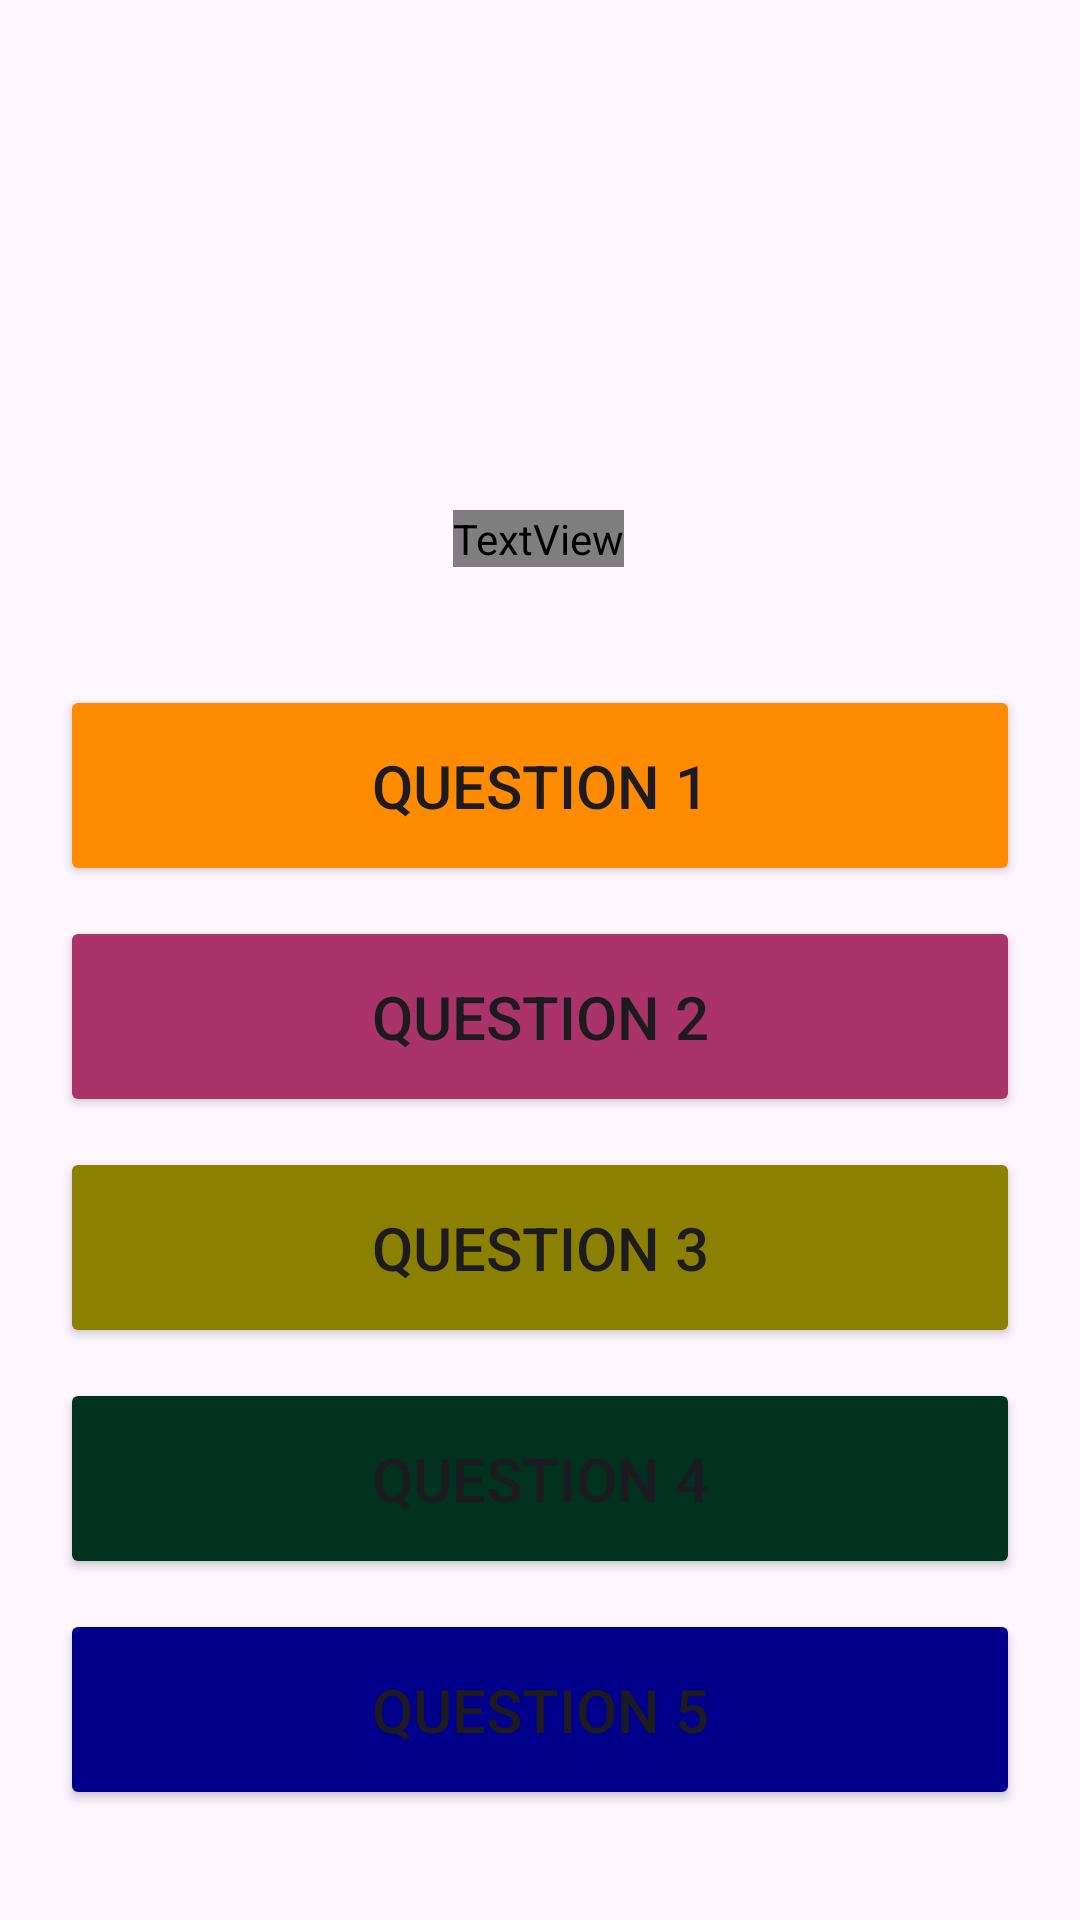

Reconstruct the res/layout file that produces this screen, plus the resources it refers to.
<!-- AndroidManifest.xml: application theme Theme.CatchTheWords -->
<!-- res/layout/topic_layout.xml -->
<?xml version="1.0" encoding="utf-8"?>
<androidx.constraintlayout.widget.ConstraintLayout xmlns:android="http://schemas.android.com/apk/res/android"
    xmlns:app="http://schemas.android.com/apk/res-auto"
    xmlns:tools="http://schemas.android.com/tools"
    android:id="@+id/rootView"
    android:layout_width="match_parent"
    android:layout_height="match_parent">

    <TextView
        android:id="@+id/txtTopic"
        android:layout_width="wrap_content"
        android:layout_height="wrap_content"
        android:layout_marginTop="170dp"
        android:fontFamily="@font/playball"
        android:text="Topic"
        android:textColor="#964B00"
        android:textSize="60dp"
        android:textStyle="bold"
        android:gravity="center"
        app:layout_constraintEnd_toEndOf="parent"
        app:layout_constraintHorizontal_bias="0.498"
        app:layout_constraintStart_toStartOf="parent"
        app:layout_constraintTop_toTopOf="parent" />

    <LinearLayout
        android:layout_width="350dp"
        android:layout_height="wrap_content"
        android:layout_marginTop="10dp"
        android:orientation="vertical"
        android:padding="15dp"
        app:layout_constraintBottom_toBottomOf="parent"
        app:layout_constraintEnd_toEndOf="parent"
        app:layout_constraintHorizontal_bias="0.491"
        app:layout_constraintStart_toStartOf="parent"
        app:layout_constraintTop_toBottomOf="@+id/txtTopic"
        app:layout_constraintVertical_bias="0.172">

        <Button
            android:id="@+id/btnQ1"
            android:layout_width="match_parent"
            android:layout_height="wrap_content"
            android:layout_marginTop="10dp"
            android:backgroundTint="#FF8C00"
            android:gravity="center"
            android:padding="20dp"
            android:text="Question 1"
            android:textSize="20dp" />


        <Button
            android:id="@+id/btnQ2"
            android:layout_width="match_parent"
            android:layout_height="wrap_content"
            android:layout_marginTop="10dp"
            android:backgroundTint="#AA336A"
            android:gravity="center"
            android:padding="20dp"
            android:text="Question 2"
            android:textSize="20dp" />

        <Button
            android:id="@+id/btnQ3"
            android:layout_width="match_parent"
            android:layout_height="wrap_content"
            android:layout_marginTop="10dp"
            android:backgroundTint="#8B8000"
            android:gravity="center"
            android:padding="20dp"
            android:text="Question 3"
            android:textSize="20dp" />

        <Button
            android:id="@+id/btnQ4"
            android:layout_width="match_parent"
            android:layout_height="wrap_content"
            android:layout_marginTop="10dp"
            android:backgroundTint="#013220"
            android:gravity="center"
            android:padding="20dp"
            android:text="Question 4"
            android:textSize="20dp" />

        <Button
            android:id="@+id/btnQ5"
            android:layout_width="match_parent"
            android:layout_height="wrap_content"
            android:layout_marginTop="10dp"
            android:backgroundTint="#00008B"
            android:gravity="center"
            android:padding="20dp"
            android:text="Question 5"
            android:textSize="20dp" />

    </LinearLayout>
</androidx.constraintlayout.widget.ConstraintLayout>
<!-- resources referenced by this layout -->
<resources>
  <style name="Theme.CatchTheWords" parent="Base.Theme.CatchTheWords" />
  <style name="Base.Theme.CatchTheWords" parent="Theme.Material3.DayNight">
          
          
      </style>
</resources>
